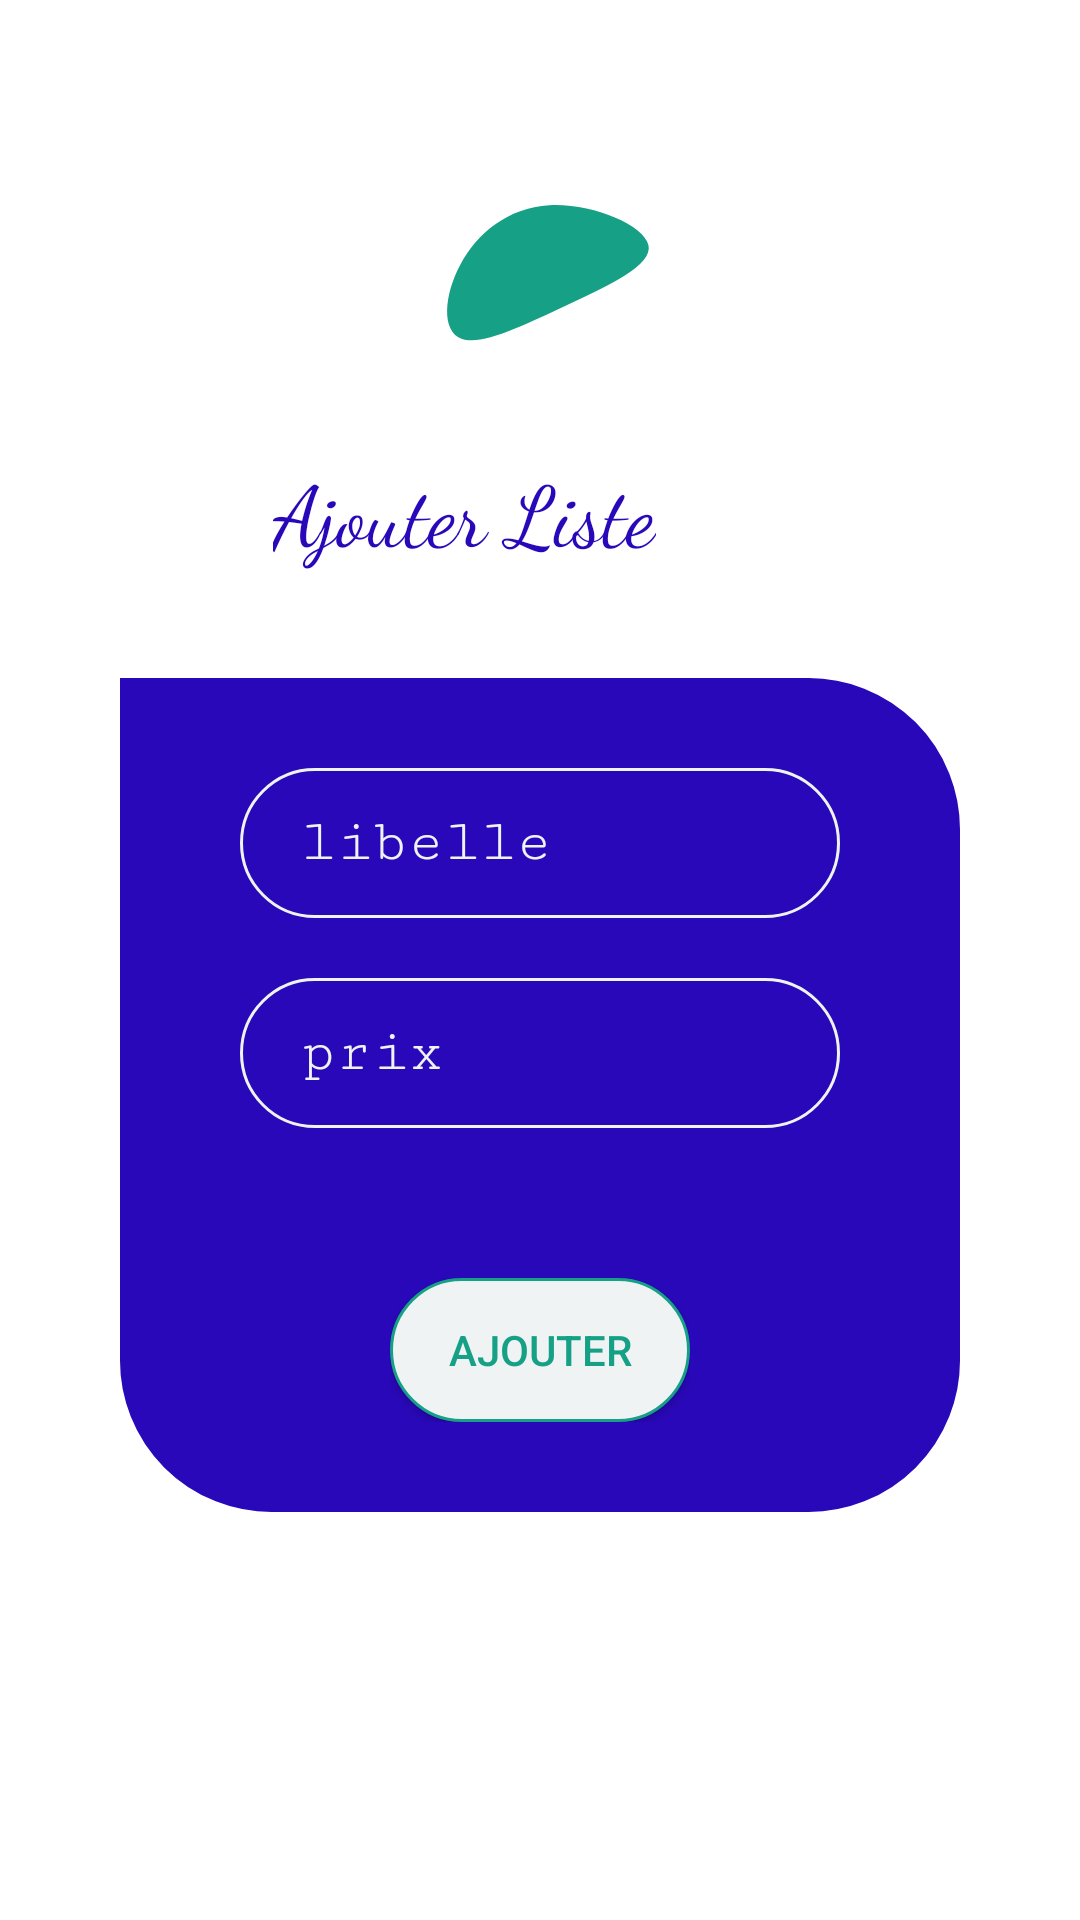

This screen was rendered from an Android layout file. Write that file and the resources it references.
<!-- AndroidManifest.xml: application theme Theme.CoursesApp -->
<!-- res/layout/add_list_dialog.xml -->
<?xml version="1.0" encoding="utf-8"?>
<androidx.constraintlayout.widget.ConstraintLayout xmlns:android="http://schemas.android.com/apk/res/android"
    xmlns:app="http://schemas.android.com/apk/res-auto"
    xmlns:tools="http://schemas.android.com/tools"
    android:layout_width="match_parent"
    android:layout_height="match_parent"
    android:layout_gravity="center"
    android:background="@color/white"
    android:paddingLeft="40dp"
    android:paddingRight="40dp">


    <RelativeLayout
        android:id="@+id/relativeLayout"
        android:layout_width="194dp"
        android:layout_height="166dp"
        android:layout_marginTop="30dp"
        android:gravity="center"
        app:layout_constraintEnd_toEndOf="parent"
        app:layout_constraintHorizontal_bias="0.498"
        app:layout_constraintStart_toStartOf="parent"
        app:layout_constraintTop_toTopOf="parent"
        tools:ignore="MissingConstraints">

        <TextView
            android:id="@+id/textView17"
            android:layout_width="177dp"
            android:layout_height="114dp"
            android:background="@drawable/ic_blobb" />

        <TextView
            android:id="@+id/textView15"
            android:layout_width="wrap_content"
            android:layout_height="wrap_content"
            android:layout_below="@id/textView17"
            android:layout_marginTop="1dp"
            android:fontFamily="cursive"
            android:text="Ajouter Liste"
            android:textColor="@color/blue"
            android:textSize="28sp"
            app:layout_constraintEnd_toEndOf="parent"
            app:layout_constraintHorizontal_bias="0.689"
            app:layout_constraintStart_toStartOf="parent"
            app:layout_constraintTop_toTopOf="parent" />


    </RelativeLayout>

    <LinearLayout
        android:id="@+id/linearLayout2"
        android:layout_width="match_parent"
        android:layout_height="wrap_content"
        android:layout_marginTop="30dp"
        android:background="@drawable/blue_radious_bg"
        android:gravity="center"
        android:orientation="vertical"
        android:paddingLeft="40dp"
        android:paddingTop="30dp"
        android:paddingRight="40dp"
        android:paddingBottom="30dp"
        app:layout_constraintBottom_toBottomOf="parent"
        app:layout_constraintEnd_toEndOf="parent"
        app:layout_constraintHorizontal_bias="0.0"
        app:layout_constraintStart_toStartOf="parent"
        app:layout_constraintTop_toBottomOf="@+id/relativeLayout"
        app:layout_constraintVertical_bias="0.0">

        <EditText
            android:id="@+id/libelleList"
            android:layout_width="match_parent"
            android:layout_height="50dp"
            android:background="@drawable/radious_br_grey_bg_blue"
            android:ems="10"
            android:fontFamily="serif-monospace"
            android:hint="libelle"
            android:inputType="textPersonName"
            android:paddingLeft="20dp"
            android:paddingTop="10dp"
            android:paddingRight="20dp"
            android:paddingBottom="10dp"
            android:shadowColor="@color/grey"
            android:shadowDx="15"
            android:shadowDy="15"
            android:textColor="@color/grey"
            android:textColorHint="@color/grey"
            android:textSize="20sp" />

        <EditText
            android:id="@+id/prix"
            android:layout_width="match_parent"
            android:layout_height="50dp"
            android:layout_marginTop="20dp"
            android:background="@drawable/radious_br_grey_bg_blue"
            android:ems="10"
            android:fontFamily="serif-monospace"
            android:hint="prix"
            android:inputType="number"
            android:paddingLeft="20dp"
            android:paddingTop="10dp"
            android:paddingRight="20dp"
            android:paddingBottom="10dp"
            android:shadowColor="@color/grey"
            android:shadowDx="15"
            android:shadowDy="15"
            android:textColor="@color/grey"
            android:textColorHint="@color/grey"
            android:textSize="20sp" />

        <LinearLayout
            android:layout_width="100dp"
            android:layout_height="wrap_content"
            android:layout_marginTop="50dp"
            android:orientation="horizontal">

            <Button
                android:id="@+id/btnajouter"
                android:layout_width="236dp"
                android:layout_height="match_parent"
                android:layout_weight="1"
                android:height="40dp"
                android:background="@drawable/radious_all_grey"
                android:text="Ajouter"
                android:textColor="@color/vers" />

        </LinearLayout>
    </LinearLayout>


</androidx.constraintlayout.widget.ConstraintLayout>
<!-- resources referenced by this layout -->
<resources>
  <color name="blue">#2908B9</color>
  <color name="grey">#f0f3f4</color>
  <color name="vers">#16a085</color>
  <color name="white">#FFFFFFFF</color>
  <!-- drawable blue_radious_bg (drawable) -->
  <?xml version="1.0" encoding="utf-8"?>
  <shape
      xmlns:android="http://schemas.android.com/apk/res/android"
      android:shape="rectangle">
  
      <corners
          android:bottomLeftRadius="50dp"
          android:topRightRadius="50dp"
          android:bottomRightRadius="50dp"/>
      <solid android:color="@color/blue" />
      <stroke
          android:width="1dip"
          android:color="@color/blue" />
  </shape>
  <!-- drawable ic_blobb (drawable) -->
  <vector xmlns:android="http://schemas.android.com/apk/res/android"
      android:width="200dp"
      android:height="200dp"
      android:viewportWidth="200"
      android:viewportHeight="200">
    <path
        android:pathData="M141.4,80.1C143.2,92 126.9,103.4 110.8,115.2C94.6,127 78.6,139.3 71,134.9C63.4,130.6 64.3,109.6 70.6,91.5C76.8,73.4 88.4,58.2 104.1,56.8C119.8,55.5 139.6,68.1 141.4,80.1Z"
        android:fillColor="#16a085"/>
  </vector>
  <!-- drawable radious_all_grey (drawable) -->
  <?xml version="1.0" encoding="utf-8"?>
  <shape
      xmlns:android="http://schemas.android.com/apk/res/android"
      android:shape="rectangle">
  
      <corners android:radius="29dp"/>
      <solid android:color="@color/grey" />
      <stroke
          android:width="1dip"
          android:color="@color/vers" />
  </shape>
  <!-- drawable radious_br_grey_bg_blue (drawable) -->
  <?xml version="1.0" encoding="utf-8"?>
  <shape
      xmlns:android="http://schemas.android.com/apk/res/android"
      android:shape="rectangle">
  
      <corners android:radius="29dp"/>
      <solid android:color="@color/blue" />
      <stroke
          android:width="1dip"
          android:color="@color/grey" />
  </shape>
  <style name="Theme.CoursesApp" parent="Theme.AppCompat.DayNight.DarkActionBar">
          
          <item name="colorPrimary">@color/purple_500</item>
          <item name="colorPrimaryVariant">@color/purple_700</item>
          <item name="colorOnPrimary">@color/white</item>
          
          <item name="colorSecondary">@color/teal_200</item>
          <item name="colorSecondaryVariant">@color/teal_700</item>
          <item name="colorOnSecondary">@color/black</item>
          
          <item name="android:statusBarColor" tools:targetApi="l">?attr/colorPrimaryVariant</item>
          
      </style>
  <color name="purple_500">#FF6200EE</color>
  <color name="purple_700">#FF3700B3</color>
  <color name="teal_200">#FF03DAC5</color>
  <color name="teal_700">#FF018786</color>
  <color name="black">#FF000000</color>
</resources>
